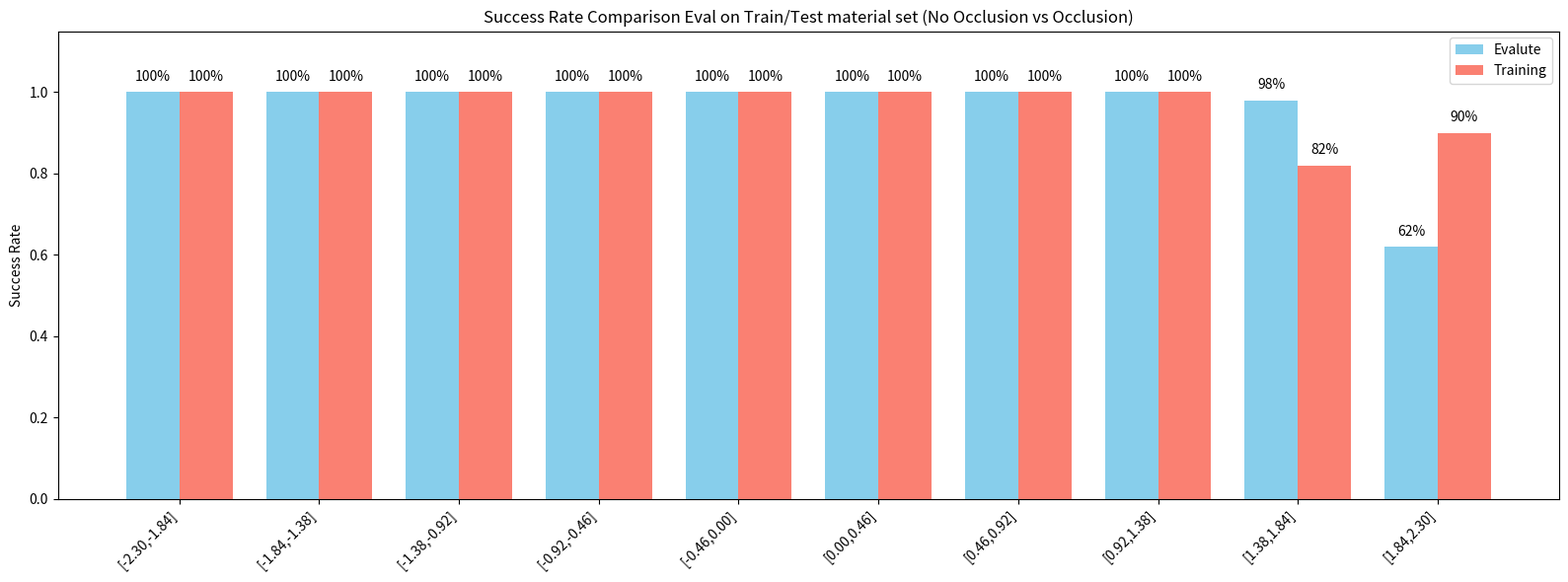

The script that saved this image:
import matplotlib.pyplot as plt
import numpy as np

# --- Data ---
intervals = [
    "[-2.30,-1.84]",
    "[-1.84,-1.38]",
    "[-1.38,-0.92]",
    "[-0.92,-0.46]",
    "[-0.46,0.00]",
    "[0.00,0.46]",
    "[0.46,0.92]",
    "[0.92,1.38]",
    "[1.38,1.84]",
    "[1.84,2.30]",
]
success_no_occlusion= [1.00, 1.00, 1.00, 1.00, 1.00, 1.00, 1.00, 1.00, 0.98, 0.62]
success_occlusion=[1.00, 1.00, 1.00, 1.00, 1.00, 1.00, 1.00, 1.00, 0.82, 0.90]
# --- Plot ---
x = np.arange(len(intervals))
width = 0.38  # bar width

plt.figure(figsize=(16, 6))
plt.bar(x - width / 2, success_no_occlusion, width, label="Evalute", color="skyblue")
plt.bar(x + width / 2, success_occlusion, width, label="Training", color="salmon")

# --- Add labels above bars ---
for i, v in enumerate(success_no_occlusion):
    plt.text(i - width / 2, v + 0.02, f"{v * 100:.0f}%", ha="center", va="bottom", fontsize=10)

for i, v in enumerate(success_occlusion):
    plt.text(i + width / 2, v + 0.02, f"{v * 100:.0f}%", ha="center", va="bottom", fontsize=10)

plt.xticks(x, intervals, rotation=45, ha="right")
plt.ylim(0, 1.15)
plt.ylabel("Success Rate")
plt.title("Success Rate Comparison Eval on Train/Test material set (No Occlusion vs Occlusion)")
plt.legend()
plt.tight_layout()

# save the plot to a file
plt.savefig("success_rate_comparison_randomize_material_2025_1113_010110.png")
